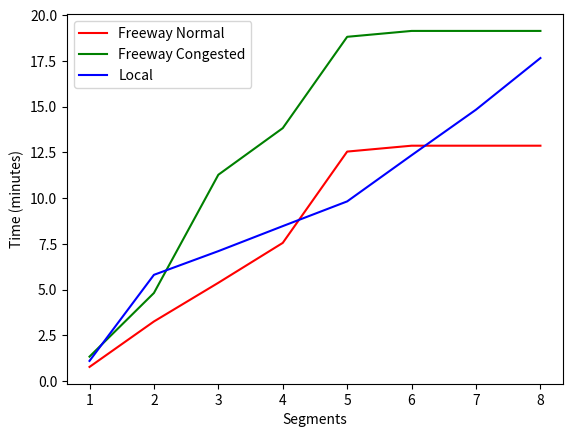

Write Python code to recreate this figure.
import matplotlib.pyplot as plt


local_speed = 25      # average speed for local streets (mph)
major_speed = 40      # average speed for a major street (mph)
normal_freeway = 55   # average freeway speed in normal conditions (mph)
congest_freeway = 18  # average freeway speed during congestion (mph)
Avg_redlight = 2.0    # average time for traffic light (minutes)
left_on_major = 2.5   # time delay to make left onto major street (minutes)
stop_sign = 0.5       # average time for a stop sign (minutes) - 30 seconds

segment = [0.]*11

segment[0] = 1325.  # Segment 1
segment[1] = 716.   # Segment 2
segment[2] = 2800.  # Segment 3
segment[3] = 3052.  # Segment 4
segment[4] = 2995.  # Segment 5
segment[5] = 1839.  # Segment 6
segment[6] = 1725.  # Segment 7
segment[7] = 707.   # Segment 8
segment[8] = 2340.  # Segment 9
segment[9] = 10235. # Segment 10 (Freeway)
segment[10] = 868.  # Segment 11

# Convert segment lengths from feet to miles
for i in range(11):
    segment[i] = segment[i] / 5280  # Convert feet to miles


freeway_normal = [0.]*8
free_norm_cum = [0.]*8
freeway_congest = [0.]*8
free_con_cum = [0.]*8
local = [0.]*8
local_cum = [0.]*8


ind = [1, 2, 3, 4, 5, 6, 7, 8]


freeway_normal[0] = (segment[0] / normal_freeway) * 60 + stop_sign  # Segment 1
freeway_normal[1] = (segment[8] / normal_freeway) * 60 + Avg_redlight  # Segment 9
freeway_normal[2] = (segment[9] / normal_freeway) * 60              # Segment 10
freeway_normal[3] = (segment[10] / normal_freeway) * 60 + Avg_redlight  # Segment 11 + traffic light
freeway_normal[4] = (segment[6] / major_speed) * 60 + Avg_redlight + left_on_major # Segment 7
freeway_normal[5] = (segment[7] / local_speed) * 60  # Segment 8 


freeway_congest[0] = (segment[0] / congest_freeway) * 60 + stop_sign  # Segment 1
freeway_congest[1] = (segment[8] / congest_freeway) * 60 + Avg_redlight # Segment 9
freeway_congest[2] = (segment[9] / congest_freeway) * 60              # Segment 10
freeway_congest[3] = (segment[10] / congest_freeway) * 60 + Avg_redlight  # Segment 11 + traffic light
freeway_congest[4] = (segment[6] / major_speed) * 60 + Avg_redlight + left_on_major # Segment 7
freeway_congest[5] = (segment[7] / local_speed) * 60 # Segment 8 + traffic light


local[0] = (segment[0] / local_speed) * 60 + stop_sign               # Segment 1
local[1] = (segment[1] / major_speed) * 60 + Avg_redlight + left_on_major  # Segment 2 + traffic light + left turn
local[2] = (segment[2] / major_speed) * 60 + stop_sign               # Segment 3
local[3] = (segment[3] / major_speed) * 60 + stop_sign               # Segment 4
local[4] = (segment[4] / major_speed) * 60 + stop_sign               # Segment 5
local[5] = (segment[5] / major_speed) * 60 + Avg_redlight            # Segment 6 (no left turn here)
local[6] = (segment[6] / major_speed) * 60 + Avg_redlight            # Segment 7 + traffic light
local[7] = (segment[7] / local_speed) * 60 + left_on_major  # Segment 8 + traffic light + left turn


local_cum[0] = local[0]
free_norm_cum[0] = freeway_normal[0]
free_con_cum[0] = freeway_congest[0]

for y in range(1, 8):
    local_cum[y] = local_cum[y-1] + local[y]
    free_norm_cum[y] = free_norm_cum[y-1] + freeway_normal[y]
    free_con_cum[y] = free_con_cum[y-1] + freeway_congest[y]


plt.plot(ind, free_norm_cum, color='r', label="Freeway Normal")
plt.plot(ind, free_con_cum, color='g', label="Freeway Congested")
plt.plot(ind, local_cum, color='b', label="Local")
plt.xlabel('Segments')
plt.ylabel('Time (minutes)')
plt.legend(loc=2)
plt.show()

print("Local Route Cumulative Times:", local_cum)
print("Freeway Normal Cumulative Times:", free_norm_cum)
print("Freeway Congested Cumulative Times:", free_con_cum)

local_tot = sum(local[:8])
free_norm_tot = sum(freeway_normal[:8])
free_cong_tot = sum(freeway_congest[:8])

print('Local Total:', local_tot)
print('Freeway Normal Total:', free_norm_tot)
print('Freeway Congested Total:', free_cong_tot)